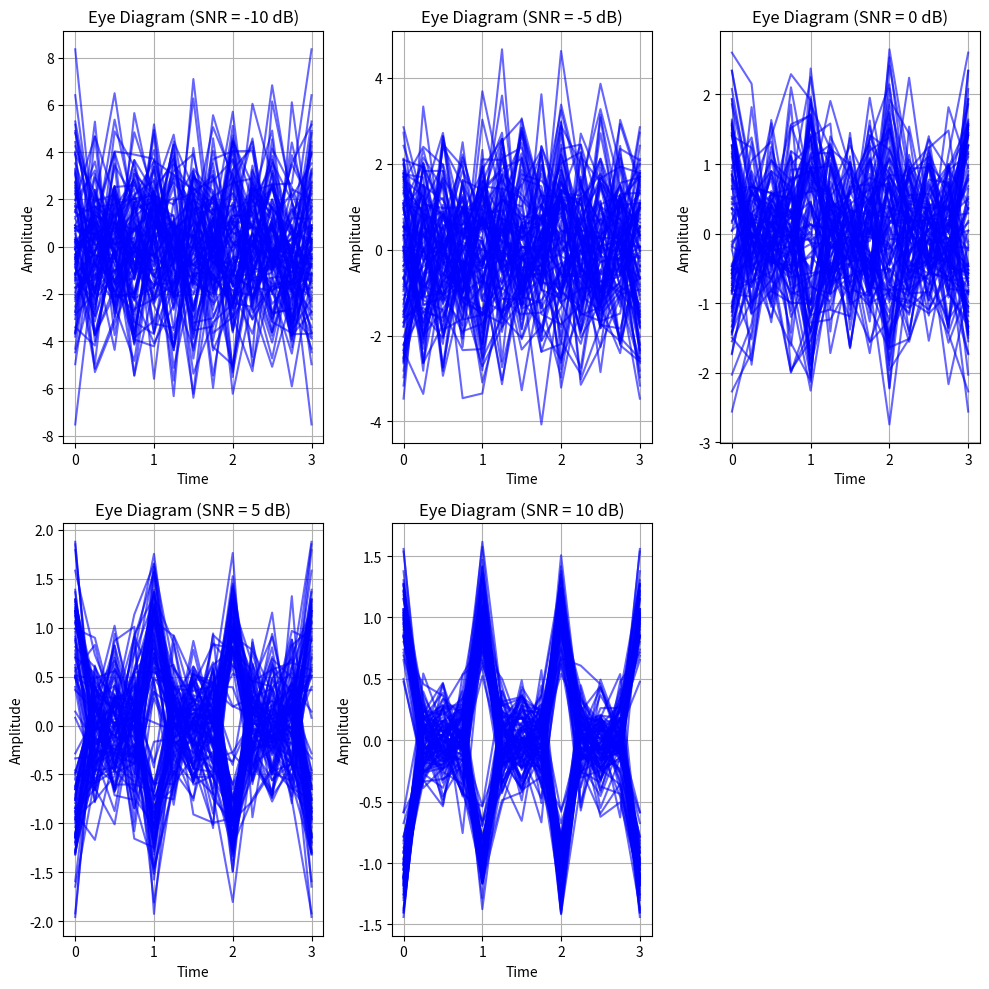

This figure's Python source:
import numpy as np
import matplotlib.pyplot as plt

# Parameters
L = 4  # Oversampling factor
n_samples = 3 * L  # Samples per trace in eye diagram
n_traces = 100  # Number of eye diagram traces
SNR_values = [-10, -5, 0, 5,10]
N_bits = 1000  # Total number of random bits

# Generate random bits
bits = np.random.randint(0, 2, N_bits)

# BPSK Modulation: 0 -> -1, 1 -> +1
symbols = np.where(bits == 0,-1,1)

# Upsample (insert L-1 zeros between samples)
signal = np.zeros(len(symbols) * L)
signal[::L] = symbols

# AWGN Noise function
def noise(SNR_dB, n):
    N0 = 1 / (10 ** (SNR_dB / 10))
    return np.random.normal(0, np.sqrt(N0 / 2), n)

# Plot eye diagrams
plt.figure(figsize=(10, 10))  # Create a figure

for idx, SNR in enumerate(SNR_values):
    received = signal + noise(SNR, len(signal))  # Add noise
    plt.subplot(2, 3, idx + 1)  # Create a 2x2 grid of subplots
    for k in range(n_traces):
        start = k * n_samples
        end = start + n_samples + 1
        if end >= len(received):
            break
        segment = received[start:end]
        t = np.linspace(0, len(segment) - 1, len(segment)) / L
        plt.plot(t, segment, color='blue', alpha=0.6)
    plt.title(f"Eye Diagram (SNR = {SNR} dB)")
    plt.grid(True)
    plt.xlabel("Time")
    plt.ylabel("Amplitude")

plt.tight_layout()
plt.show()